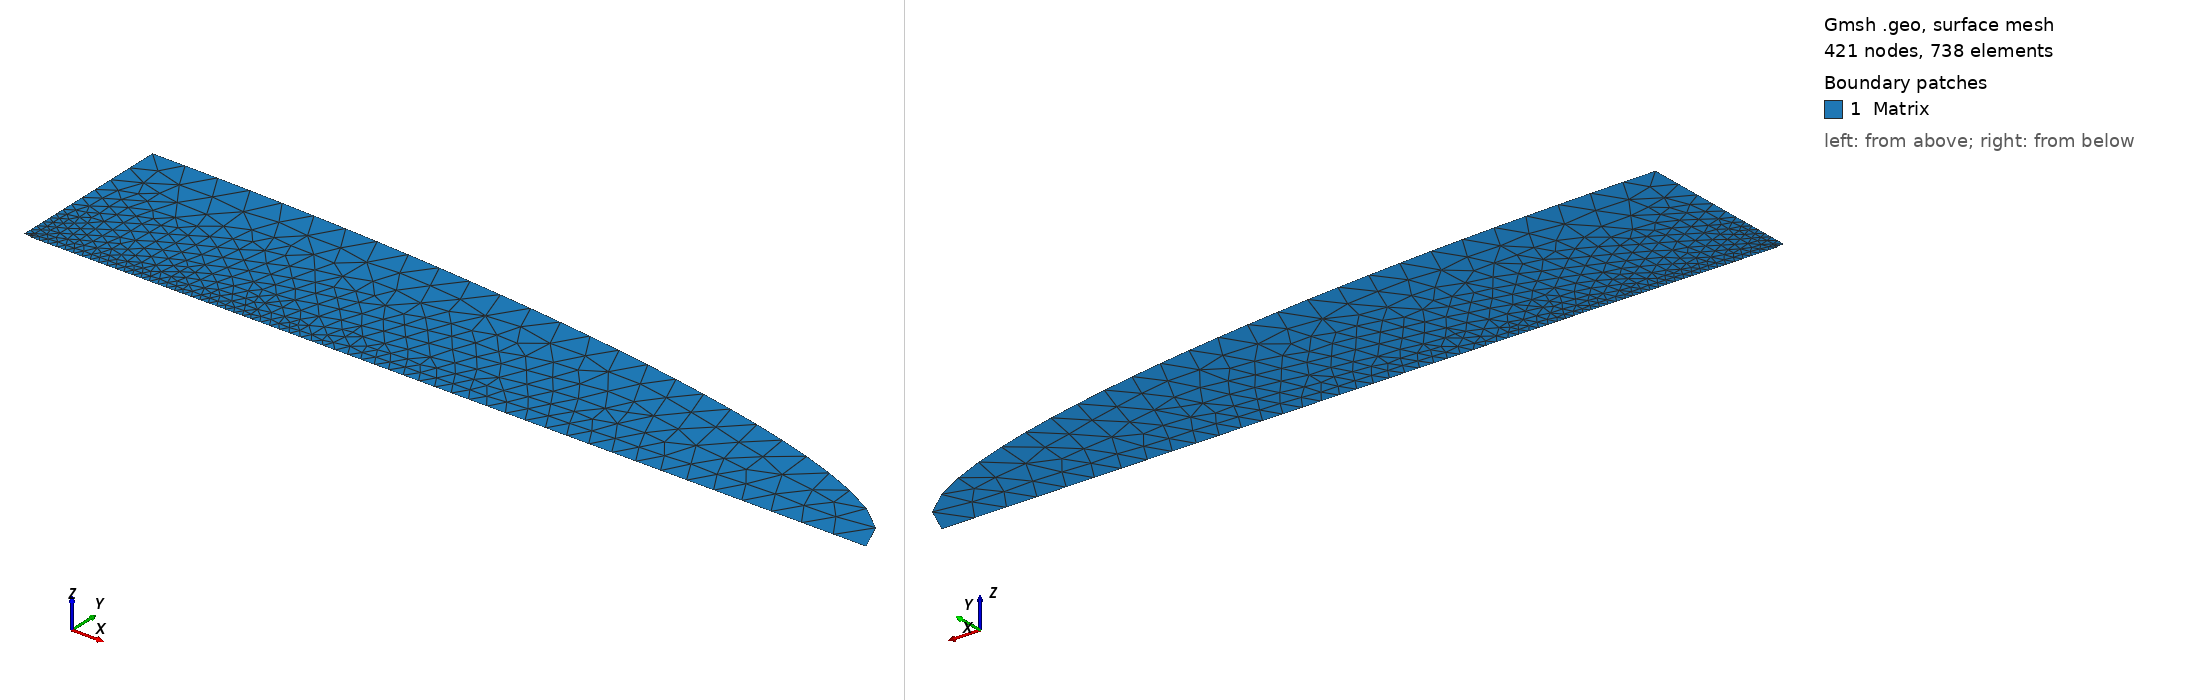

Gmsh geometry script, surface-meshed: 421 nodes, 738 surface elements. Boundary patches (legend numbers): 1 Matrix. Left view from above one corner, right view from below the opposite corner. Legend entries are the model's physical surfaces. The drawing asked Gmsh for element sizes between 1% and 20% of the model's largest extent; the script's own settings can give other sizes.

=== Ellip_Void_EllipBoundary_BbyA100_Phi05_res_pt04.geo (drawn) ===
//

          
a = 5.0;              
b = 1.0;
Dimratio = 100.0; 
B = Dimratio*b;
A =   Dimratio*a; 
resolution = 0.04;  
scale = 5*Dimratio;   

Point(1) = {0, 0, 0, resolution};
Point(2) = {A, 0, 0, scale*resolution};
//Point(3) = {L, H, 0, scale*resolution};
Point(4) = {0, B, 0, scale*resolution};
Point(5) = {0, b, 0, resolution};
Point(6) = {a, 0, 0, resolution};

//Line(7) = {1, 2};
//Line(8)  = {2,3};
//Line(9)  = {3,4};
//Line(10)  = {4,1};
Ellipse(8) = {2,1,4,4};
//Line(19) = {1,6};
Line(20) = {6,2};
Line(21) = {4,5};
//Line(22) = {5,1};

Ellipse(11) = {5,1,6,6};

//Curve Loop(12) = {19, 20, 8, 9,21,22}; //whole rectangle
//Curve Loop(23) = { 20, 8, 9,21,11}; //matrix
Curve Loop(23) = { 20, 8,21,11}; //matrix
//Curve Loop(24) = { 19, -11, 22}; //inclusion
//

//Plane Surface(13) = {12};
//Line{11} In Surface{13};
//Plane Surface(13) = {12};
Plane Surface(25) = {23}; //matrix
//Plane Surface(26) = {24}; //inclusion

//Physical Curve("bottom", 14) = {19,20};
Physical Curve("bottom", 14) = {20};
//Physical Curve("right", 15) = {8};
//Physical Curve("top", 16) = {9};
Physical Curve("outer", 15) = {8};
//Physical Curve("left", 17) = {21,22};
Physical Curve("left", 17) = {21};
Physical Curve("inclusion_curve", 18) = {11};

Physical Surface("Matrix", 27) = {25};
//Physical Surface("Inclusion", 28) = {26};
